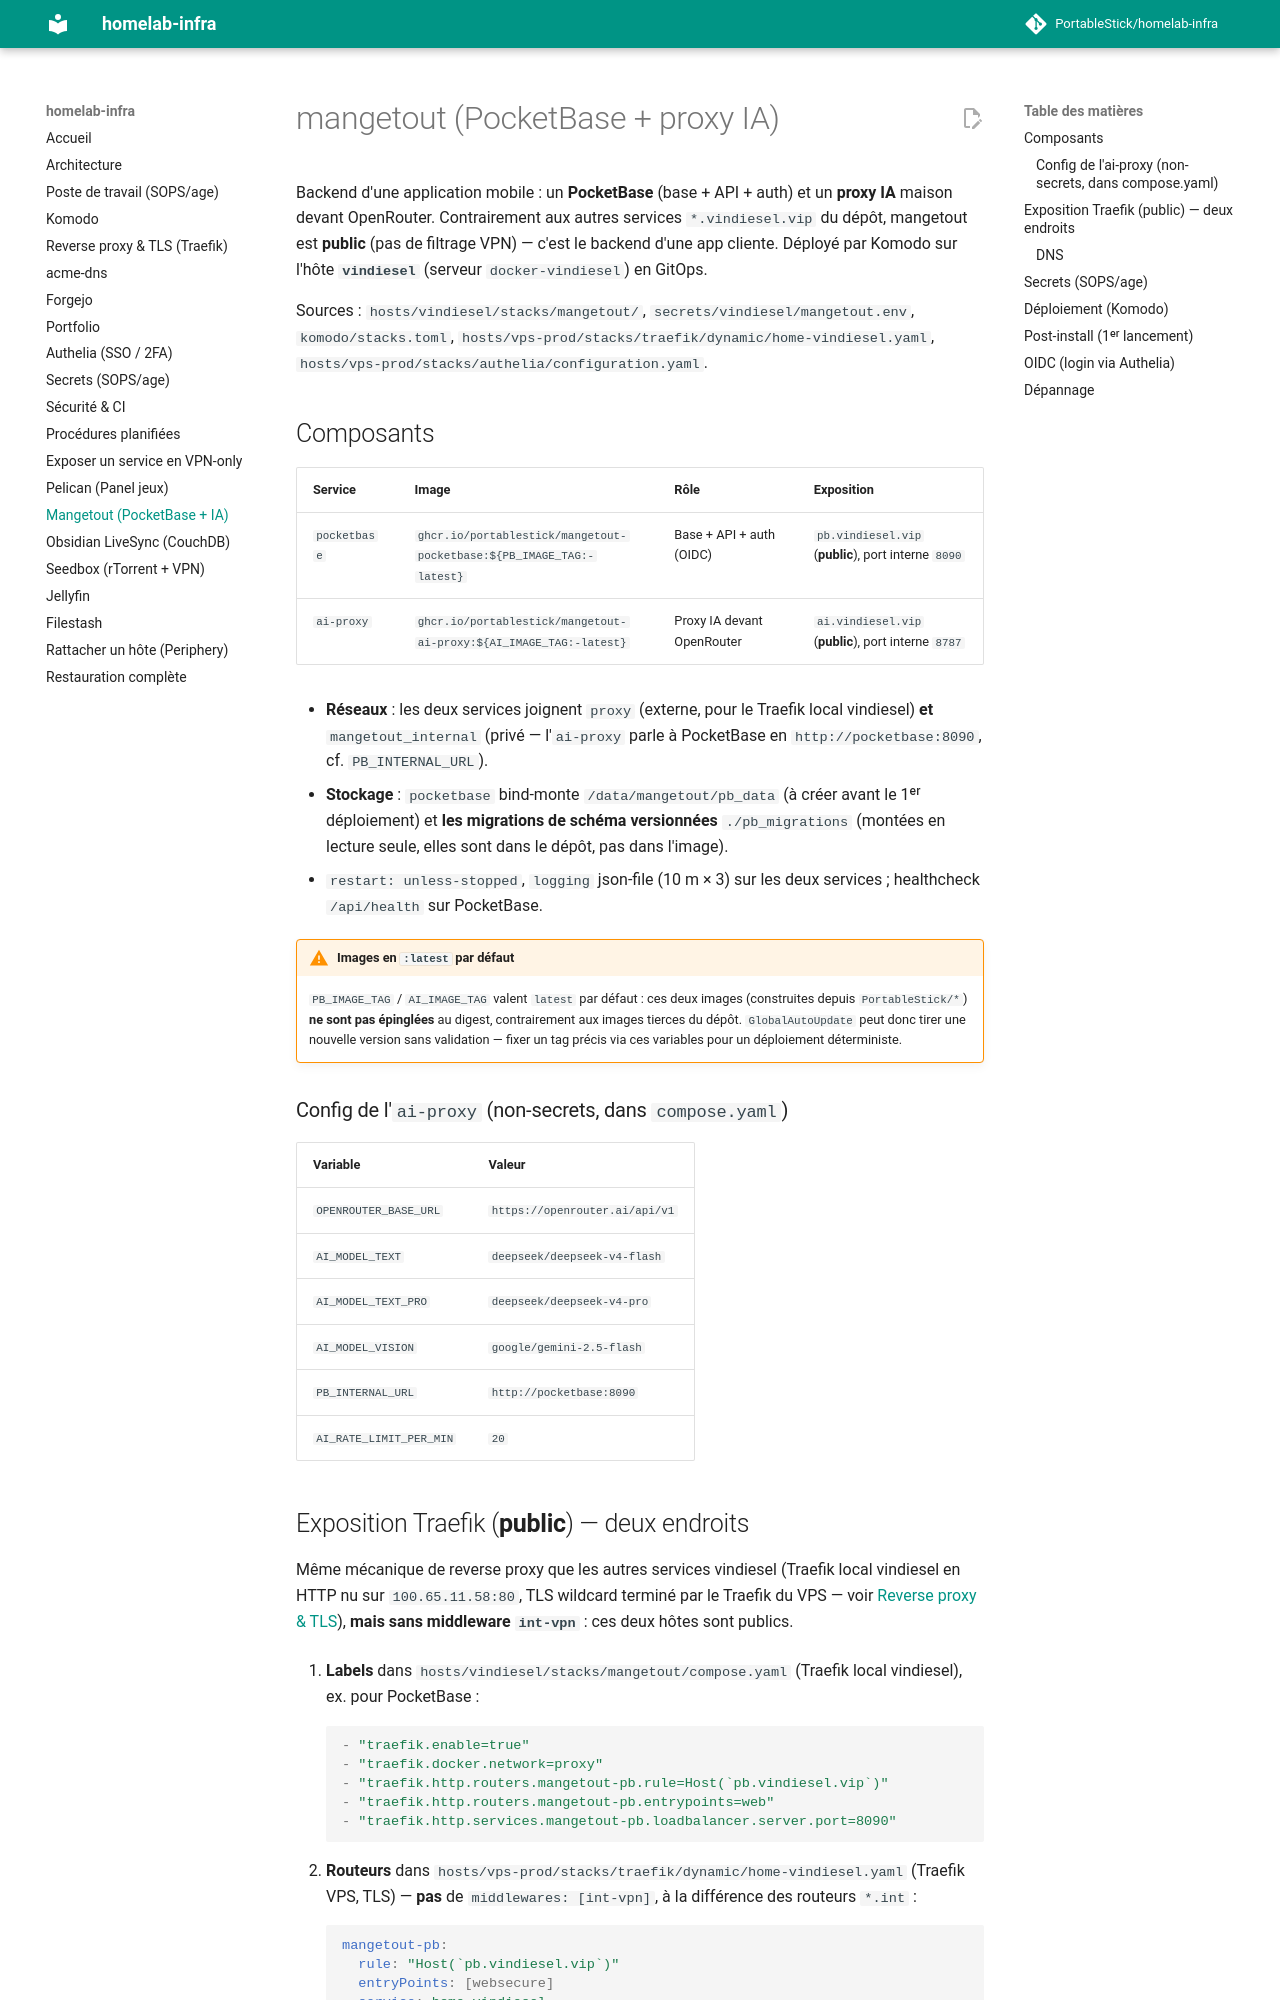

repository: PortableStick/homelab-infra · page: mangetout/index.html · generator: mkdocs

# mangetout (PocketBase + proxy IA)

Backend d'une application mobile : un **PocketBase** (base + API + auth) et un **proxy IA** maison
devant OpenRouter. Contrairement aux autres services `*.vindiesel.vip` du dépôt, mangetout est
**public** (pas de filtrage VPN) — c'est le backend d'une app cliente. Déployé par Komodo sur l'hôte
**`vindiesel`** (serveur `docker-vindiesel`) en GitOps.

Sources : `hosts/vindiesel/stacks/mangetout/`, `secrets/vindiesel/mangetout.env`, `komodo/stacks.toml`,
`hosts/vps-prod/stacks/traefik/dynamic/home-vindiesel.yaml`, `hosts/vps-prod/stacks/authelia/configuration.yaml`.

## Composants

| Service | Image | Rôle | Exposition |
| --- | --- | --- | --- |
| `pocketbase` | `ghcr.io/portablestick/mangetout-pocketbase:${PB_IMAGE_TAG:-latest}` | Base + API + auth (OIDC) | `pb.vindiesel.vip` (**public**), port interne `8090` |
| `ai-proxy` | `ghcr.io/portablestick/mangetout-ai-proxy:${AI_IMAGE_TAG:-latest}` | Proxy IA devant OpenRouter | `ai.vindiesel.vip` (**public**), port interne `8787` |

- **Réseaux** : les deux services joignent `proxy` (externe, pour le Traefik local vindiesel) **et**
  `mangetout_internal` (privé — l'`ai-proxy` parle à PocketBase en `http://pocketbase:8090`, cf.
  `PB_INTERNAL_URL`).
- **Stockage** : `pocketbase` bind-monte `/data/mangetout/pb_data` (à créer avant le 1ᵉʳ déploiement)
  et **les migrations de schéma versionnées** `./pb_migrations` (montées en lecture seule, elles sont
  dans le dépôt, pas dans l'image).
- `restart: unless-stopped`, `logging` json-file (10 m × 3) sur les deux services ; healthcheck
  `/api/health` sur PocketBase.

!!! warning "Images en `:latest` par défaut"
    `PB_IMAGE_TAG` / `AI_IMAGE_TAG` valent `latest` par défaut : ces deux images (construites depuis
    `PortableStick/*`) **ne sont pas épinglées** au digest, contrairement aux images tierces du dépôt.
    `GlobalAutoUpdate` peut donc tirer une nouvelle version sans validation — fixer un tag précis via ces
    variables pour un déploiement déterministe.

### Config de l'`ai-proxy` (non-secrets, dans `compose.yaml`)

| Variable | Valeur |
| --- | --- |
| `OPENROUTER_BASE_URL` | `https://openrouter.ai/api/v1` |
| `AI_MODEL_TEXT` | `deepseek/deepseek-v4-flash` |
| `AI_MODEL_TEXT_PRO` | `deepseek/deepseek-v4-pro` |
| `AI_MODEL_VISION` | `google/gemini-2.5-flash` |
| `PB_INTERNAL_URL` | `http://pocketbase:8090` |
| `AI_RATE_LIMIT_PER_MIN` | `20` |
